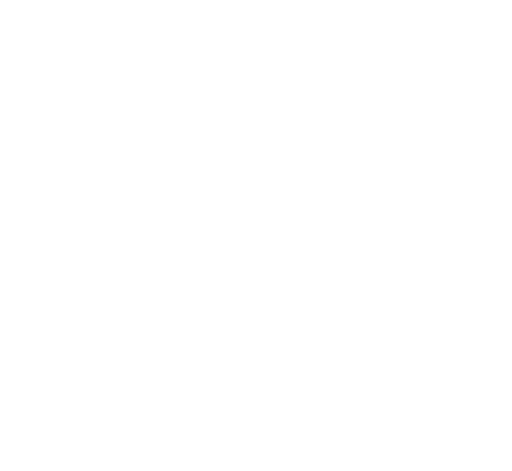
t = 0.00 s
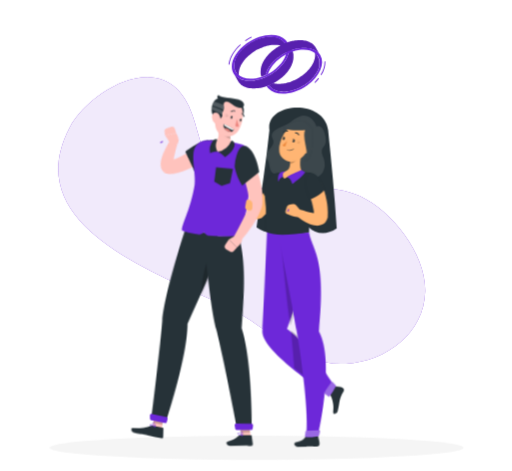
t = 1.26 s
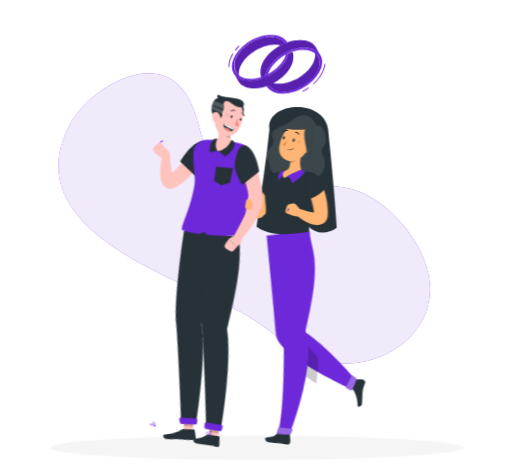
t = 3.26 s
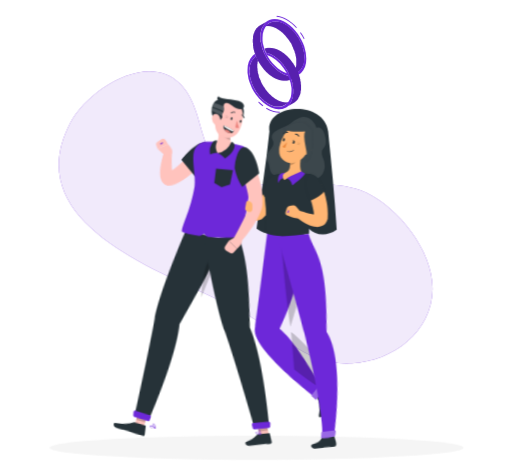
t = 4.26 s
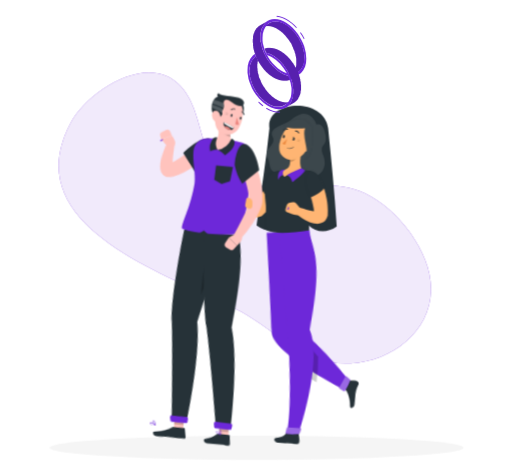
t = 6.26 s
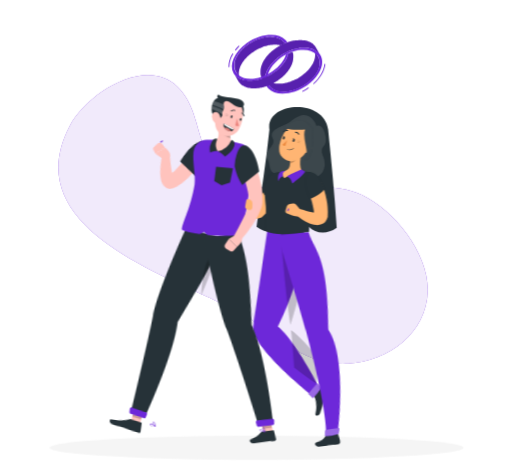
t = 7.26 s

The animated SVG that drew these frames (rendered in a browser with its animation timeline set to each time). Animation: 11 CSS @keyframes rules; one cycle of 9.26 s, repeats indefinitely.

<svg xmlns="http://www.w3.org/2000/svg" viewBox="10 17 479 441" id="ss-marriage"><style>svg#ss-marriage #h-leg1{transform-box:view-box;transform-origin:190px 240px;animation:1.6s ease-in-out 0.9s infinite k-h-leg1}svg#ss-marriage #h-leg2{transform-box:view-box;transform-origin:220px 242px;animation:1.6s ease-in-out 0.9s infinite k-h-leg2}svg#ss-marriage #s-leg1{transform-box:view-box;transform-origin:292px 240px;animation:1.6s ease-in-out 0.9s infinite k-s-leg1}svg#ss-marriage #s-leg2{transform-box:view-box;transform-origin:302px 240px;animation:1.6s ease-in-out 0.9s infinite k-s-leg2}svg#ss-marriage #h-wave{transform-box:view-box;transform-origin:207px 178px;animation:0.8s ease-in-out 0.9s infinite k-h-wave}svg#ss-marriage #background-simple{transform-box:fill-box;transform-origin:center;animation:0.8s 1 both cubic-bezier(.2,.7,.2,1) bxGrow,8s infinite none ease-in-out drift;animation-delay:0s,0.9s}svg#ss-marriage #Shadow{transform-box:fill-box;transform-origin:center;animation:0.6s 1 both linear bxFade;animation-delay:0.2s}svg#ss-marriage #Characters{transform-box:fill-box;transform-origin:center;animation:0.7s 1 both cubic-bezier(.2,.7,.2,1) bxIn,0.8s infinite none ease-in-out k-Characters;animation-delay:0.18s,1.08s}svg#ss-marriage #wedding-rings{transform-box:fill-box;transform-origin:center;animation:0.7s 1 both cubic-bezier(.2,.7,.2,1) bxIn,4s infinite none linear k-wedding-rings;animation-delay:0.36s,1.26s}@keyframes bxFade{from{opacity:0}to{opacity:1}}@keyframes bxGrow{from{opacity:0;transform:scale(.92)}to{opacity:1;transform:none}}@keyframes bxIn{from{opacity:0;transform:translateY(14px)}to{opacity:1;transform:none}}@keyframes drift{0%,100%{transform:none}50%{transform:translate(4px,-3px) scale(1.02)}}@keyframes k-h-leg1{0%,100%{transform:rotate(8deg)}50%{transform:rotate(-8deg)}}@keyframes k-h-leg2{0%,100%{transform:rotate(-8deg)}50%{transform:rotate(8deg)}}@keyframes k-s-leg1{0%,100%{transform:rotate(7deg)}50%{transform:rotate(-7deg)}}@keyframes k-s-leg2{0%,100%{transform:rotate(-7deg)}50%{transform:rotate(7deg)}}@keyframes k-h-wave{0%,100%{transform:rotate(-10deg)}50%{transform:rotate(12deg)}}@keyframes k-Characters{0%,100%{transform:translate(0px,0px)}50%{transform:translate(0px,-3px)}}@keyframes k-wedding-rings{0%,100%{transform:rotate(0deg)}50%{transform:rotate(180deg)}}@media (prefers-reduced-motion: reduce){svg#ss-marriage *{animation:none!important}}</style><g id="background-simple"><path d="M235.64,189.49c35.43,12.33,76.85-5,111.18,11.21C377,215,408.54,255,407.75,289.81c-.88,38.82-36,65.5-74.17,67.77-42,2.51-67.81-29.18-100.41-47.37C176.06,278.33,23.1,235.54,74.81,136.63c16-30.69,70.72-65.25,100.07-36.78C203.11,127.24,185.76,172.12,235.64,189.49Z" style="fill:#6D28D9" /><path d="M235.64,189.49c35.43,12.33,76.85-5,111.18,11.21C377,215,408.54,255,407.75,289.81c-.88,38.82-36,65.5-74.17,67.77-42,2.51-67.81-29.18-100.41-47.37C176.06,278.33,23.1,235.54,74.81,136.63c16-30.69,70.72-65.25,100.07-36.78C203.11,127.24,185.76,172.12,235.64,189.49Z" style="fill:#fff;opacity:0.9" /></g><g id="Shadow"><ellipse id="path" cx="250" cy="436.24" rx="193.89" ry="11.32" style="fill:#f5f5f5" /></g><g id="Characters"><path id="brhair" d="M262 140 C258 114 313 110 317 140 C320 170 323 200 325 232 C315 239 305 237 299 231 L277 231 C271 237 259 238 250 231 C254 200 259 170 262 140 Z" style="fill:#263238" /><path d="M282.3,132.11c-4.82,4.09-21.78,7.68-17.45,15.73s-8.78,10.81-4.55,20.1-2.5,14.27,24.29,18.5,32.37-9.77,27.82-21.16,4.22-6.7,2.11-19.16-8.45-9.68-8.45-9.68S300.06,117,282.3,132.11Z" style="fill:#263238" /><path d="M282.3,132.11c-4.82,4.09-21.78,7.68-17.45,15.73s-8.78,10.81-4.55,20.1-2.5,14.27,24.29,18.5,32.37-9.77,27.82-21.16,4.22-6.7,2.11-19.16-8.45-9.68-8.45-9.68S300.06,117,282.3,132.11Z" style="fill:#fff;opacity:0.1" /><g id="s-leg1"><path d="M329.35,402.33c1.55-7,1.15-8.65,2.42-12.5a24.64,24.64,0,0,1,2.82-6.19c1.1-2-1-3.67-3.09-3.94-1.62-.2-3.35-.27-5.34-.59l-4.33,8.06c2.28,2.89,4.11,10,3.3,15.38C324.56,406.43,328.72,405.14,329.35,402.33Z" style="fill:#263238" /><path d="M259.71,235.56s-1.14,59.27-2.35,92.11c-3.18,19.43,63.64,59.9,63.64,59.9,1.43.67,5.21-6.73,5.16-8.46,0,0-28.74-42.33-45.86-52.55,18.95-52.45,13.8-91,13.8-91Z" style="fill:#6D28D9" /><path d="M316.81,386.1c.87.62,2.42,1.75,3.54,2.62a.84.84,0,0,0,1.18-.14,58.13,58.13,0,0,0,5.59-9.4.84.84,0,0,0-.16-1l-2.8-2.78a.85.85,0,0,0-1.31.13l-6.25,9.38A.85.85,0,0,0,316.81,386.1Z" style="fill:#6D28D9" /><path d="M316.81,386.1c.87.62,2.42,1.75,3.54,2.62a.84.84,0,0,0,1.18-.14,58.13,58.13,0,0,0,5.59-9.4.84.84,0,0,0-.16-1l-2.8-2.78a.85.85,0,0,0-1.31.13l-6.25,9.38A.85.85,0,0,0,316.81,386.1Z" style="fill:#fff;opacity:0.30000000000000004" /></g><path d="M294.09,235.56H272.41s4.33,57.94,9.16,87.36C299,272.34,294.09,235.56,294.09,235.56Z" style="opacity:0.2" /><path d="M307.5,354c-8.23-10.27-17.75-21-25.4-26.24,1.09,10.16,2.21,22.42,3.07,35,7.19,5.69,14.65,11,20.89,15.21A173,173,0,0,0,307.5,354Z" style="opacity:0.2" /><g id="s-leg2"><path d="M284.59,436.23c7.31,0,6.79-.11,10.91-.25,3.53-.13,4.33.31,7.16.25,2.37-.05,2.49-2.31,2-4.91-.24-1.31-.66-2.9-1-5h-11.1a12.44,12.44,0,0,1-9.14,5.59C279.46,432.42,281.68,436.23,284.59,436.23Z" style="fill:#263238" /><path d="M270,235.56s11.49,63.2,15.69,91.85c4.42,30.08,9.86,78.91,6.87,98.9,1.62,1,7.63,1.05,11.1,0,0,0,17.54-68.61,2.89-97.57,8.34-70.41-4-74.07-7.41-93.18Z" style="fill:#6D28D9" /><path d="M292.12,422.15a31.41,31.41,0,0,1-.76,4.1.77.77,0,0,0,.62,1c4,.65,10-.29,11.87-.63a1,1,0,0,0,.75-.7l1-3.84a.78.78,0,0,0-.78-1l-11.75.22A.94.94,0,0,0,292.12,422.15Z" style="fill:#6D28D9" /><path d="M292.12,422.15a31.41,31.41,0,0,1-.76,4.1.77.77,0,0,0,.62,1c4,.65,10-.29,11.87-.63a1,1,0,0,0,.75-.7l1-3.84a.78.78,0,0,0-.78-1l-11.75.22A.94.94,0,0,0,292.12,422.15Z" style="fill:#fff;opacity:0.30000000000000004" /></g><path d="M269.71,185a7,7,0,0,0-9.14,3.7l-.14.32-.61,1.46-.69,1.57c-.47,1.05-.95,2.11-1.45,3.16-1,2.1-2.08,4.15-3.19,6.16l-.85,1.5-.9,1.46c-.58,1-1.2,1.92-1.83,2.84s-1.26,1.78-1.92,2.63a8,8,0,0,0-.47-.71l-.64-.88a3.46,3.46,0,0,0-2-1.34,3.53,3.53,0,0,0-4.25,2.6,16,16,0,0,0-.48,3.72,12.63,12.63,0,0,0,.65,4.16,9.25,9.25,0,0,0,1.31,2.52,8.29,8.29,0,0,0,3,2.56,9,9,0,0,0,4.39.92,11.08,11.08,0,0,0,3.44-.76,3.81,3.81,0,0,0,1.28-.78l.48-.44a56.44,56.44,0,0,0,5.84-6.17,65.69,65.69,0,0,0,4.81-6.73,78.76,78.76,0,0,0,4-7.1c.59-1.22,1.18-2.44,1.71-3.7.26-.62.53-1.25.78-1.89s.47-1.25.75-2.06A7,7,0,0,0,269.71,185Z" style="fill:#ffb573" /><path d="M269,180.2c-7.28,1.37-8.82,4.35-14.18,15.4,1.61,7.28,10.32,13.67,10.32,13.67S281,189.6,269,180.2Z" style="fill:#263238" /><path d="M257.48,194c-.12,3.88.26,8.57,1.13,17.81.58,7.82-1.36,22.69,1.1,23.78,7.12,3.61,23.21,2.4,39.45,0,.8-11.2.51-18.92,7.59-43.92a9.2,9.2,0,0,0-7.87-12c-1.56-.16-3.22-.29-4.92-.38a126,126,0,0,0-17.92,0c-1.94.18-4,.42-5.89.69A14.85,14.85,0,0,0,257.48,194Z" style="fill:#263238" /><path d="M292.7,159.13c-1.56,5.76-3.47,16.33.27,20.17,0,0-5.46-.82-17.05,6.35-3.36-4.81-.86-6.35-.86-6.35,6.54-1.53,6.73-6.3,5.94-10.78Z" style="fill:#ffb573" /><path d="M278.36,184.21c3.82.54,5,6.31,5,6.31s9.17-6.49,12.08-11.06a39.43,39.43,0,0,1-3.35-2.13S280.59,182,278.36,184.21Z" style="fill:#6D28D9" /><path d="M274.73,183.59s-3,.66-4.55,4.88c-.88-8.41,3.11-9.18,3.11-9.18a4.86,4.86,0,0,1,3.45-.5A4.07,4.07,0,0,0,274.73,183.59Z" style="fill:#6D28D9" /><path d="M287.93,163,281,168.52a17.21,17.21,0,0,1,.31,3.18c2.49-.36,6.06-3.06,6.51-5.63A8.38,8.38,0,0,0,287.93,163Z" style="opacity:0.2" /><path d="M300.41,151.47c-3.4,8.84-4.65,12.64-10.68,16.08-9.07,5.16-19.22-.32-18.54-9.84.61-8.57,6.06-21.58,16.05-22.88A12.14,12.14,0,0,1,300.41,151.47Z" style="fill:#ffb573" /><path d="M287.63,150.68a4.73,4.73,0,0,1,3.61.39A9.42,9.42,0,0,1,287.63,150.68Z" style="opacity:0.2" /><path d="M287.59,151.55a3.93,3.93,0,0,1,3.09,1.16A7.65,7.65,0,0,1,287.59,151.55Z" style="opacity:0.2" /><path d="M285.63,150.34c-.26.75-.86,1.26-1.35,1.13s-.68-.84-.42-1.6.85-1.26,1.34-1.13S285.88,149.58,285.63,150.34Z" style="fill:#263238" /><path d="M276.38,148.07c-.26.75-.86,1.26-1.35,1.13s-.68-.84-.42-1.59.85-1.27,1.34-1.14S276.63,147.31,276.38,148.07Z" style="fill:#263238" /><path d="M276.15,146.57l-1.62-1S275,147.23,276.15,146.57Z" style="fill:#263238" /><path d="M278.53,150a23.16,23.16,0,0,1-4.29,4.12,3.16,3.16,0,0,0,2.5,1.2Z" style="fill:#ed893e" /><path d="M280.11,159.2a7,7,0,0,1-1.29-.22.21.21,0,0,1-.15-.28.25.25,0,0,1,.3-.16,6.62,6.62,0,0,0,5.62-1.07.22.22,0,0,1,.32,0,.23.23,0,0,1,0,.32A6.88,6.88,0,0,1,280.11,159.2Z" style="fill:#263238" /><path d="M300.45,159a6.53,6.53,0,0,1-4.5,2.73c-2.23.2-2.73-2.41-1.59-4.73,1-2.09,3.41-4.71,5.4-3.81S301.89,157.06,300.45,159Z" style="fill:#ffb573" /><path d="M302.46,139.15h0s-4.94-6.65-9.49-7.87-15.45,4-17.48,6.08c-1.65,1.7,9.38,3.34,20,2.65-3.48,7.5,4.94,22.71,0,29C304,168.39,302.46,139.15,302.46,139.15Z" style="fill:#263238" /><path d="M302.46,139.15h0s-4.94-6.65-9.49-7.87-15.45,4-17.48,6.08c-1.65,1.7,9.38,3.34,20,2.65-3.48,7.5,4.94,22.71,0,29C304,168.39,302.46,139.15,302.46,139.15Z" style="fill:#fff;opacity:0.1" /><path d="M289.41,144.85a.42.42,0,0,1-.29-.19,3.44,3.44,0,0,0-2.76-1.69.42.42,0,0,1-.44-.45.51.51,0,0,1,.49-.46,4.24,4.24,0,0,1,3.51,2.08.48.48,0,0,1-.17.64A.47.47,0,0,1,289.41,144.85Z" style="fill:#263238" /><path d="M275.35,142.52a.43.43,0,0,1-.3-.13.46.46,0,0,1,.05-.65,4.89,4.89,0,0,1,4.12-1.3.41.41,0,0,1,.3.54.5.5,0,0,1-.57.35,3.87,3.87,0,0,0-3.25,1.07A.47.47,0,0,1,275.35,142.52Z" style="fill:#263238" /><path d="M285.4,148.84l-1.62-1S284.23,149.5,285.4,148.84Z" style="fill:#263238" /><path d="M281.16,209.57l2.93-.28a3.4,3.4,0,0,1,2.91,1.16l3.4,3.9a6.39,6.39,0,0,1,1.38,5.69l-.3,1.25c-4.82.8-10.63-1.89-10.63-1.89l-1.74-.58a2.85,2.85,0,0,1-1.89-3.59l1.11-3.46A3.28,3.28,0,0,1,281.16,209.57Z" style="fill:#ffb573" /><path d="M278.58,214.64h2a.29.29,0,0,1,.29.29v.42a.29.29,0,0,1-.29.29h-2a.29.29,0,0,1-.29-.29v-.42a.28.28,0,0,1,.28-.28Z" transform="translate(-5.36 423.11) rotate(-73.7)" style="fill:#6D28D9" /><path d="M316.48,212.73c-.1-1.33-.28-2.63-.44-3.94s-.42-2.6-.69-3.88a74.29,74.29,0,0,0-1.94-7.57c-.41-1.24-.81-2.48-1.28-3.71-.23-.61-.47-1.23-.73-1.84s-.5-1.19-.86-1.95a7,7,0,0,0-12.84,5.4l.13.36.53,1.38.57,1.53c.36,1,.73,2.07,1.07,3.12.7,2.1,1.3,4.23,1.87,6.36s1,4.27,1.4,6.4c.2,1.1.35,2.19.48,3.28-.62-.07-1.27-.17-1.95-.29-1.66-.3-3.41-.75-5.19-1.23s-3.6-1.06-5.34-1.55l-.2-.06a3.51,3.51,0,0,0-3.22,6.06,46.5,46.5,0,0,0,5,3.69,43.75,43.75,0,0,0,5.63,3.07,29.15,29.15,0,0,0,3.24,1.22,17.58,17.58,0,0,0,3.93.8,11.17,11.17,0,0,0,5.77-.94,9.07,9.07,0,0,0,3.34-2.71,10,10,0,0,0,1.71-3.64,5,5,0,0,0,.13-1v-.37A59.63,59.63,0,0,0,316.48,212.73Z" style="fill:#ffb573" /><path d="M299.25,179.72c6.42,1,9,2.95,14.24,15.86C311.11,200.39,300,205,300,205S291.21,189.12,299.25,179.72Z" style="fill:#263238" /><g id="h-leg1"><polygon points="164.73 426.34 156.06 424.8 158.84 404.55 167.51 406.08 164.73 426.34" style="fill:#ffc3bd" /><path d="M157,417.57l9.47,1.68a.72.72,0,0,1,.6.72l0,7.95a1.35,1.35,0,0,1-1.6,1.31c-3.4-.66-8.29-1.74-12.59-2.5-5-.89-6.87-.79-12.73-1.94-3.55-.7-3.65-4.45-2.09-4.48,7.13-.14,10.05.11,16.73-2.44A4.13,4.13,0,0,1,157,417.57Z" style="fill:#263238" /><polygon points="158.85 404.55 157.41 414.99 166.08 416.53 167.52 406.09 158.85 404.55" style="opacity:0.2" /><path d="M187.33,321.59c17.55-42.79,28.06-62.26,26.53-84.89l-30.92-3.1s-17.83,59-19.32,85.44c-1.55,27.53-7.86,90.65-7.86,90.65l14,2.45S187.85,352.69,187.33,321.59Z" style="fill:#263238" /><path d="M154.18,408.09l.1,3.13a1.47,1.47,0,0,0,1.22,1.41l12.85,2.31a1.47,1.47,0,0,0,1.69-1.06l.75-2.74a1.47,1.47,0,0,0-1.14-1.84l-13.71-2.71A1.48,1.48,0,0,0,154.18,408.09Z" style="fill:#6D28D9" /></g><path d="M155.31,418.09a.18.18,0,0,0,.15-.14.2.2,0,0,0-.08-.23c-.37-.28-3.63-2.68-4.76-2.27a.63.63,0,0,0-.41.49h0a1.2,1.2,0,0,0,.26,1.07c.84,1,3.37,1.12,4.81,1.09Zm-4.46-2.27c.69-.11,2.49,1,3.78,1.86-2,0-3.38-.36-3.85-.93a.77.77,0,0,1-.16-.71.26.26,0,0,1,.15-.2Z" style="fill:#6D28D9" /><path d="M155.31,418.09h.05a.2.2,0,0,0,.11-.18c0-.1.07-2.5-.92-3.6a1.58,1.58,0,0,0-1.09-.56h0c-.58,0-.78.21-.84.44-.29,1,1.55,3.22,2.54,3.88A.2.2,0,0,0,155.31,418.09Zm-2.08-3.93a.73.73,0,0,1,.21,0h0a1.16,1.16,0,0,1,.81.41,5.11,5.11,0,0,1,.8,2.9c-1-.84-2.21-2.57-2-3.15C153,414.28,153.05,414.19,153.23,414.16Zm-.59,4.34h0Z" style="fill:#6D28D9" /><path d="M206.33,259.85c-5.29,5.09-7.62,23.18-8.11,35.69,5.65-13.46,10-24.13,12.67-33.74C209.84,261.27,207.58,260,206.33,259.85Z" style="opacity:0.2" /><g id="h-leg2"><polygon points="241.13 433.58 232.31 433.44 229.41 413 238.22 413.13 241.13 433.58" style="fill:#ffc3bd" /><path d="M230.77,426.07l9.6.15a.67.67,0,0,1,.68.61l.84,7.86a1.44,1.44,0,0,1-1.45,1.55c-3.45-.12-4.54-.4-8.9-.47-5.09-.08-4.79.13-10.76,0-3.61-.06-4.19-3.71-2.65-4a21.16,21.16,0,0,0,10.44-5A3,3,0,0,1,230.77,426.07Z" style="fill:#263238" /><polygon points="229.41 413 230.91 423.54 239.73 423.68 238.23 413.14 229.41 413" style="opacity:0.2" /><path d="M232.51,426.73a.22.22,0,0,0,.19-.1.21.21,0,0,0,0-.24c-.3-.34-3-3.29-4.18-3.11a.67.67,0,0,0-.52.39h0a1.17,1.17,0,0,0,0,1.09c.6,1.15,3.08,1.73,4.51,2Zm-3.87-3c.7,0,2.23,1.39,3.29,2.51-1.93-.39-3.25-1-3.59-1.63a.8.8,0,0,1,0-.72.25.25,0,0,1,.2-.16Z" style="fill:#6D28D9" /><path d="M232.51,426.73h.06a.21.21,0,0,0,.14-.15c0-.1.66-2.4-.05-3.66a1.57,1.57,0,0,0-1-.75h0c-.55-.15-.81.06-.93.27-.51.87.77,3.4,1.6,4.23A.17.17,0,0,0,232.51,426.73Zm-1.13-4.19a.59.59,0,0,1,.21,0h0a1.07,1.07,0,0,1,.7.55,4.84,4.84,0,0,1,.11,2.95c-.78-1-1.58-2.91-1.27-3.43A.24.24,0,0,1,231.38,422.54Zm.27-.17h0Z" style="fill:#6D28D9" /><path d="M234,325.69c4.83-45,4.37-65.84-.7-87.31l-32.39.87s3.34,61.19,9.42,87.57c6.32,27.44,16.86,91.29,16.86,91.29l14.21.21S243.29,356.34,234,325.69Z" style="fill:#263238" /><path d="M225.35,416.72l.47,3.09a1.48,1.48,0,0,0,1.44,1.25l13.4.24a1.48,1.48,0,0,0,1.48-1.25l.44-2.83a1.47,1.47,0,0,0-1.41-1.7l-14.31-.5A1.48,1.48,0,0,0,225.35,416.72Z" style="fill:#6D28D9" /></g><g id="h-wave"><path d="M204.16,165.63c-2.33,2.35-4.61,4.43-7,6.53s-4.86,4.11-7.43,6a93.53,93.53,0,0,1-8.08,5.56,43.44,43.44,0,0,1-9.74,4.66l.79-.33a10.34,10.34,0,0,1-4.72,1,8.1,8.1,0,0,1-6.21-3.2,9.86,9.86,0,0,1-1.77-3.87,15.55,15.55,0,0,1-.39-2.77,27.13,27.13,0,0,1,.16-4.5c.16-1.39.37-2.71.62-4a76.86,76.86,0,0,1,1.91-7.5,75.45,75.45,0,0,1,2.59-7.19,3.51,3.51,0,0,1,6.73,1.6v.09l-.48,7.14c-.14,2.37-.26,4.72-.27,7,0,1.13,0,2.24.07,3.3a20.37,20.37,0,0,0,.34,2.82,3.25,3.25,0,0,0,.26.83c.06.11.18,0-.23-.58a3.77,3.77,0,0,0-1.23-1.07,4.33,4.33,0,0,0-1.83-.52,10.56,10.56,0,0,0-1.21.09h0l.79-.32a23.65,23.65,0,0,0,3.13-1.66c1.1-.68,2.25-1.42,3.39-2.22,2.27-1.63,4.54-3.42,6.8-5.27s4.49-3.79,6.7-5.77,4.45-4,6.54-5.93l.08-.07a7,7,0,0,1,9.71,10.08Z" style="fill:#ffc3bd" /><path d="M165.52,161.11l-7.05-7,10-3.88s5.9,5.92,2.4,9.68Z" style="fill:#ffc3bd" /><path d="M158.65,147.41l3.85-2.2a2.78,2.78,0,0,1,3.86,1.13l2.07,3.94-10,3.88-1.1-3.49A2.8,2.8,0,0,1,158.65,147.41Z" style="fill:#ffc3bd" /><path d="M201.47,150c-10.08,1.31-21.3,15.36-21.3,15.36l12,16.18s5.22-2.23,11.22-9.74C205.25,169.53,211.7,148.67,201.47,150Z" style="fill:#263238" /></g><rect x="159.58" y="150.75" width="2.78" height="0.99" rx="0.29" transform="translate(-53.47 98.32) rotate(-29.35)" style="fill:#6D28D9" /><path d="M203.18,149.7c9.56-.18,23.56,1.1,33.53,3.84A12.62,12.62,0,0,1,246,165.19c.51,12.77-3.19,34.46-9.28,73.19-4.69,1.37-21.23,1.51-32.09.46-1.18-.11-4-3-4-3s-2.66,2.2-4.16,2c-7.18-1-15.23-2.81-16.52-4.26,1.1-8.53,7.95-18.64,12-42,1.08-9.54-2-20.07-1.08-30.33A12.59,12.59,0,0,1,203.18,149.7Z" style="fill:#6D28D9" /><polygon points="217.22 192.32 225.16 189.63 227.84 176.4 212.1 174.84 210.41 188.17 217.22 192.32" style="fill:#263238" /><path d="M225.79,135.53c-.76,6.57-1.34,14.27,2.24,19a13.87,13.87,0,0,1-14.25,5.6c-6.89-1.37-4.47-6.54-2.62-9.13,3.71-2.51,3.24-6.46,3.16-9.21Z" style="fill:#ffc3bd" /><path d="M225.4,139.33l-6.24-.18-3.85,2.1h0c2.22,3.19,6,5.55,10.26,7.06A37.87,37.87,0,0,1,225.4,139.33Z" style="opacity:0.2" /><path d="M233.61,116.82c3.36-.46,5.12,1.47,4.3,7.22-.66,4.65-5.83,8.7-7.59,5.91S229.76,117.34,233.61,116.82Z" style="fill:#263238" /><path d="M213.31,121.46c-1.87,8.53-3.4,13.44-.37,18.91,4.56,8.24,16.05,7.25,20.44-.57,4-7.05,6.34-19.82-.95-25.42A12,12,0,0,0,213.31,121.46Z" style="fill:#ffc3bd" /><path d="M228.85,139.48s-2.4-1.8-9.9-5.14c-.12,2.64.7,5.21,4.55,6.89A3.83,3.83,0,0,0,228.85,139.48Z" style="fill:#263238" /><path d="M222.51,138.66a7.72,7.72,0,0,1,3.7,3,4.47,4.47,0,0,1-2.7-.4,7.52,7.52,0,0,1-3.69-2.95A4.42,4.42,0,0,1,222.51,138.66Z" style="fill:#ed847e" /><path d="M228.54,139.27a1.72,1.72,0,0,1-1.68.59,43.6,43.6,0,0,1-6.38-3.52,2.29,2.29,0,0,1-1.2-1.86A67.08,67.08,0,0,1,228.54,139.27Z" style="fill:#fff" /><path d="M211.22,130.59c4.17-.1,7.3-2.72,6.69-5.1s1.59-2.75,1.59-6.7c0-1.69-1.26-4.62,1.8-5.46s7.28,4.91,12.77,5.84c5,.83,6.5-5.29-.77-7.67-5.37-1.75-16.23-1.42-19.06-4.28a2.31,2.31,0,0,0-.33,3.39C208.52,111.56,205.06,122,211.22,130.59Z" style="fill:#263238" /><g style="opacity:0.2"><path d="M219.26,116.52a40.39,40.39,0,0,0-9.22-3.19,11,11,0,0,0-1.57,3.4c3.27,1,8.61,2.89,10.71,4.36a7.62,7.62,0,0,0,.32-2.3C219.5,118.15,219.32,117.34,219.26,116.52Z" style="fill:#fff" /><path d="M208.2,117.86a14.67,14.67,0,0,0-.26,3c3.46,1.44,8.73,3.76,10,5.09a2.42,2.42,0,0,0-.07-.47c-.34-1.34.2-2,.74-3.09C216.5,120.77,211.05,118.76,208.2,117.86Z" style="fill:#fff" /></g><path d="M223.93,126.45a4.76,4.76,0,0,0-3.32-1.48A9.49,9.49,0,0,0,223.93,126.45Z" style="opacity:0.2" /><path d="M223.53,127.22a4,4,0,0,0-3.26-.55A7.74,7.74,0,0,0,223.53,127.22Z" style="opacity:0.2" /><path d="M208.14,128a8.21,8.21,0,0,0,2.85,5.64c2.23,1.88,4.57.19,5-2.53.37-2.45-.35-6.38-3.08-7.21S208,125.27,208.14,128Z" style="fill:#ffc3bd" /><path d="M225.8,127.76c-.2.68,0,1.33.46,1.46s1-.33,1.16-1,0-1.33-.46-1.46S226,127.07,225.8,127.76Z" style="fill:#263238" /><path d="M234.27,130.37c-.19.68,0,1.34.46,1.46s1-.33,1.17-1,0-1.33-.46-1.46S234.47,129.69,234.27,130.37Z" style="fill:#263238" /><path d="M231.55,129.74a25.08,25.08,0,0,0,2,6.64c-1.48.88-3.46-.08-3.46-.08Z" style="fill:#ed847e" /><path d="M226.15,123a.36.36,0,0,1-.16-.14.42.42,0,0,1,.11-.58,4.17,4.17,0,0,1,3.78-.55.4.4,0,0,1,.23.54.44.44,0,0,1-.55.23h0a3.3,3.3,0,0,0-3,.47A.42.42,0,0,1,226.15,123Z" style="fill:#263238" /><path d="M238.19,127.69a.4.4,0,0,1-.25-.3,3.27,3.27,0,0,0-1.82-2.39.42.42,0,0,1-.24-.54.44.44,0,0,1,.55-.24,4.17,4.17,0,0,1,2.33,3,.41.41,0,0,1-.33.49A.39.39,0,0,1,238.19,127.69Z" style="fill:#263238" /><path d="M245.43,164.9c.85,1.77,1.53,3.33,2.2,5s1.31,3.32,1.93,5q1.83,5,3.22,10.28A89.05,89.05,0,0,1,255,196a53.74,53.74,0,0,1,.48,11.57l-.06.76,0,.38-.06.46a17.14,17.14,0,0,1-.3,1.77c-.12.57-.25,1.12-.4,1.62a15.72,15.72,0,0,1-.47,1.51,48.65,48.65,0,0,1-2.26,5.4,87.76,87.76,0,0,1-5.47,9.41,135.9,135.9,0,0,1-13,16.59,3.49,3.49,0,0,1-5.62-4l.05-.08c3.23-5.86,6.51-11.81,9.37-17.74,1.45-3,2.74-5.94,3.84-8.83a37,37,0,0,0,1.3-4.21c.08-.34.15-.65.2-1a8.12,8.12,0,0,0,.14-.89,5.5,5.5,0,0,0,.06-.76V207a47.24,47.24,0,0,0-1-8.83c-.61-3-1.41-6.12-2.34-9.19s-2-6.15-3.11-9.21c-.56-1.53-1.15-3-1.75-4.56s-1.25-3.07-1.82-4.41l-.06-.12a7,7,0,0,1,12.75-5.77Z" style="fill:#ffc3bd" /><path d="M241,155.44c8.83,5,11.41,23.88,11.41,23.88l-15.9,12.55a47,47,0,0,1-6.93-17C229.08,172,232,150.35,241,155.44Z" style="fill:#263238" /><path d="M231.48,238l-7.62,4.63,7.89,7.22s6.39-5,4.27-8.86Z" style="fill:#ffc3bd" /><path d="M221.6,251.58l3.19,2.06a3.1,3.1,0,0,0,4-.52l3-3.31-7.89-7.22-3.15,4.66A3.09,3.09,0,0,0,221.6,251.58Z" style="fill:#ffc3bd" /><path d="M246,212.76l.09-3.71a3.55,3.55,0,0,0-2-3.36l-1.58-.61a1.71,1.71,0,0,0-2.3,1.55l-.84,5.06a2.77,2.77,0,0,0,1.83,3.15l2.21.47C244.77,215.6,245.94,214.45,246,212.76Z" style="fill:#ffb573" /><path d="M226.19,150.41a16.4,16.4,0,0,1-12.64,9.91c3.19.65,6.82,5,6.82,5s9.07-5.06,9.12-12.36a4.73,4.73,0,0,0-2-2.87A.81.81,0,0,0,226.19,150.41Z" style="fill:#263238" /><path d="M213,149.34c-.68,2.11-2.47,5.55.57,11-3.19-.58-7.06,1.42-7.06,1.42a15.2,15.2,0,0,1,2.95-12.41,6.92,6.92,0,0,1,2.79-.92A.72.72,0,0,1,213,149.34Z" style="fill:#263238" /></g><g id="wedding-rings"><path d="M284.05,74.1c0-.15.06-.31.1-.46.07-.31.14-.62.19-.92,0-.11,0-.22,0-.33a3.93,3.93,0,0,0,.06-.48c0-.17.05-.35.07-.52s0-.53,0-.8c0-.09,0-.18,0-.27V70.2a10.29,10.29,0,0,0,0-1.11l0-.29c0-.1,0-.21,0-.31a3.44,3.44,0,0,0,0-.45c-.05-.33-.11-.66-.19-1v0a.24.24,0,0,0,0-.08c-.07-.28-.14-.56-.23-.83s-.13-.37-.2-.55l-.09-.23s0-.1-.05-.15c-.13-.3-.27-.6-.42-.89l-.21-.39-4.12-7.21a11,11,0,0,1,.68,1.43,2,2,0,0,1,.08.22,13,13,0,0,1,.44,1.38.29.29,0,0,0,0,.09,11.87,11.87,0,0,1,.25,1.47c0,.11,0,.21,0,.32,0,.5.06,1,.06,1.51a2.46,2.46,0,0,1,0,.28c0,.32,0,.64-.07,1l-3.66-6.41a11.29,11.29,0,0,0-1.44-2A13.51,13.51,0,0,0,274,54.81c-.15-.12-.31-.22-.47-.33s-.61-.45-.94-.65l-.61-.32A10.56,10.56,0,0,0,271,53l-.7-.28c-.33-.13-.66-.25-1-.36l-.77-.22c-.35-.09-.7-.17-1.06-.24s-.54-.11-.82-.15-.74-.11-1.12-.15l-.86-.08c-.39,0-.78,0-1.18,0h-1.24l-.73.05-1.22.09-.38,0-1,.14-.7.09-.23,0-1.68.33-.15,0-.32.08c-.36.08-.72.16-1.08.26l-.8.23-.39.12-.26.07-1.37.46-.42.16-.37.14-.54.2c-.44.17-.87.35-1.31.54l-.23.1-.28.13-.77.35-1.27.64-.09,0-.17.09-1,.55-1.07.63-.15.09-.08.05c-.45.28-.9.56-1.35.86l-.81.55c-.2.14-.4.28-.59.43-.4.29-.78.58-1.16.88l-.26.2-.06,0c-.57.46-1.11.92-1.64,1.39l-.05,0-.12.11c-.48.44-.95.89-1.4,1.34l-.28.28-.2.2-.47.52c-.33.36-.65.71-1,1.07l-.6.73-.8,1.05c-.19.25-.36.51-.53.76s-.47.7-.68,1-.32.52-.47.78-.38.7-.56,1c-.08.15-.18.3-.25.46s-.14.31-.22.47l-.16.36c-.2.48-.4,1-.56,1.42a.19.19,0,0,0,0,.07c-.08.23-.14.45-.21.68s-.19.59-.27.88c0,0,0,.08,0,.12s-.06.28-.09.42-.13.56-.18.84c0,.1,0,.2,0,.3s0,.3,0,.45-.05.31-.06.46,0,.49,0,.74c0,.08,0,.16,0,.25v.1q0,.51,0,1l0,.26,0,.29c0,.14,0,.27.05.41,0,.3.1.61.17.91v0a.24.24,0,0,1,0,.08c.07.25.13.51.21.76s.13.33.19.5.05.14.07.2a1.21,1.21,0,0,1,.05.14c.12.28.25.55.39.82a3.9,3.9,0,0,0,.19.35l3.7,6.47-.08,0a14.2,14.2,0,0,1-1.39-.74l-.21-.14a11.88,11.88,0,0,1-1.28-.92l-.14-.11a12.16,12.16,0,0,1-2.77-3.28l4.12,7.21A11.28,11.28,0,0,0,234,94.93a11.6,11.6,0,0,0,1.2,1.12l.13.12a14.85,14.85,0,0,0,1.28.92l.21.13a15.54,15.54,0,0,0,1.4.75l.25.12c.49.22,1,.42,1.51.6l.25.08a17,17,0,0,0,1.67.47l.16,0c.59.13,1.19.24,1.81.33H244c.62.08,1.26.14,1.9.18h.24c.63,0,1.26,0,1.91,0a1,1,0,0,0,.17,0h.13c.74,0,1.5-.08,2.27-.16h.28c.6-.07,1.2-.15,1.81-.25l.15,0,.25-.05q.67-.12,1.35-.27l.24,0,.11,0c.5-.11,1-.24,1.52-.37l.06,0,.29-.08,1.12-.33.18-.05.35-.11.87-.3.28-.09.29-.11.82-.3.35-.13.23-.1.8-.33.4-.17.17-.08c.27-.11.53-.24.8-.36l.43-.2.12-.06.85-.42c.14-.08.29-.14.43-.21l.07,0,1.08-.59.24-.13h0l1.35-.8.06,0,.29-.19c.34-.21.69-.43,1-.66l.16-.1.88-.6.66-.47c.43-.31.85-.64,1.27-1l.28-.21.06,0c.62-.5,1.22-1,1.8-1.51l.05,0a1.59,1.59,0,0,0,.13-.13c.54-.48,1-1,1.54-1.46l.3-.3.22-.22c.18-.19.34-.39.51-.58.36-.39.72-.77,1.05-1.17s.43-.53.65-.8.6-.76.88-1.14l.58-.84c.26-.38.51-.75.75-1.13s.34-.57.5-.86.43-.76.62-1.14c.09-.17.19-.34.27-.5s.16-.35.24-.52.12-.27.17-.4c.23-.51.44-1,.62-1.55l0-.08c.08-.24.14-.48.22-.72s.21-.66.29-1ZM279.61,68c-.08.24-.14.49-.23.73-.18.54-.4,1.08-.64,1.63-.05.13-.12.26-.18.39-.15.34-.33.68-.5,1s-.4.77-.62,1.15-.33.57-.51.85-.48.76-.74,1.14l-.58.84c-.28.38-.58.76-.88,1.14l-.65.8c-.33.39-.69.78-1.05,1.17s-.48.53-.73.79L272,80c-.5.49-1,1-1.54,1.46l-.13.12q-.91.82-1.92,1.62l-.28.21c-.62.49-1.25,1-1.92,1.43l-1,.71-1,.66-.35.22c-.45.27-.9.54-1.35.79l-.26.14-1.08.59-.5.25-.85.43-.56.26-.79.36-.57.24c-.27.12-.53.23-.8.33l-.58.23-.82.31-.57.2-.87.29-.54.17-1.11.32-.35.1c-.51.14-1,.26-1.52.38l-.35.07c-.45.1-.9.18-1.35.26l-.4.07c-.61.1-1.21.19-1.81.25l-.29,0c-.76.08-1.52.13-2.26.15h-.31c-.64,0-1.28,0-1.9,0l-.24,0c-.64,0-1.28-.09-1.9-.17l-.07,0c-.62-.08-1.23-.19-1.82-.32l-.16,0c-.57-.13-1.12-.29-1.67-.47l-.24-.08a14.38,14.38,0,0,1-1.51-.6l-.1,0c-.09-.2-.2-.4-.28-.6l-.08-.21a10.81,10.81,0,0,1-.39-1.26l0-.08c-.1-.44-.17-.89-.23-1.34l0-.29a12.82,12.82,0,0,1-.05-1.39c0-.08,0-.17,0-.25,0-.39,0-.8.09-1.2l.06-.44c0-.38.13-.76.21-1.14l.09-.43c.08-.33.19-.67.29-1s.13-.45.21-.67c.17-.5.37-1,.58-1.49l.17-.36c.14-.31.3-.63.46-.94s.36-.7.56-1,.31-.52.47-.78.44-.7.68-1,.35-.51.53-.77.53-.69.8-1,.39-.49.6-.73.62-.71,1-1.07.44-.49.68-.73l.27-.27c.45-.46.92-.9,1.4-1.34l.12-.11c.56-.51,1.15-1,1.75-1.48l.26-.2c.57-.44,1.15-.88,1.76-1.3s1.47-1,2.23-1.46l.15-.09c.69-.42,1.39-.81,2.09-1.19l.17-.09c.7-.37,1.41-.71,2.13-1l.28-.13c.69-.31,1.39-.59,2.08-.85l.37-.14c.68-.25,1.37-.48,2.06-.69l.39-.11c.62-.19,1.25-.35,1.87-.5l.33-.08c.69-.15,1.37-.28,2-.39l.7-.1c.46-.06.91-.12,1.36-.16s.82-.06,1.23-.08l1.08,0h.88l1.18,0,.87.08q.56.06,1.11.15c.28,0,.55.09.82.15s.71.16,1.06.25l.77.22c.34.1.67.23,1,.35l.7.28c.33.15.64.31.95.48s.42.21.61.33.64.42.95.65c.15.11.31.21.46.33a10.27,10.27,0,0,1,2.21,2.39c0,.09,0,.18,0,.27l-.06.49c-.06.41-.14.82-.23,1.24,0,.16-.06.31-.1.47C279.84,67.25,279.72,67.62,279.61,68Z" style="fill:#6D28D9" /><path d="M284.05,74.1c0-.15.06-.31.1-.46.07-.31.14-.62.19-.92,0-.11,0-.22,0-.33a3.93,3.93,0,0,0,.06-.48c0-.17.05-.35.07-.52s0-.53,0-.8c0-.09,0-.18,0-.27V70.2a10.29,10.29,0,0,0,0-1.11l0-.29c0-.1,0-.21,0-.31a3.44,3.44,0,0,0,0-.45c-.05-.33-.11-.66-.19-1v0a.24.24,0,0,0,0-.08c-.07-.28-.14-.56-.23-.83s-.13-.37-.2-.55l-.09-.23s0-.1-.05-.15c-.13-.3-.27-.6-.42-.89l-.21-.39-4.12-7.21a11,11,0,0,1,.68,1.43,2,2,0,0,1,.08.22,13,13,0,0,1,.44,1.38.29.29,0,0,0,0,.09,11.87,11.87,0,0,1,.25,1.47c0,.11,0,.21,0,.32,0,.5.06,1,.06,1.51a2.46,2.46,0,0,1,0,.28c0,.32,0,.64-.07,1l-3.66-6.41a11.29,11.29,0,0,0-1.44-2A13.51,13.51,0,0,0,274,54.81c-.15-.12-.31-.22-.47-.33s-.61-.45-.94-.65l-.61-.32A10.56,10.56,0,0,0,271,53l-.7-.28c-.33-.13-.66-.25-1-.36l-.77-.22c-.35-.09-.7-.17-1.06-.24s-.54-.11-.82-.15-.74-.11-1.12-.15l-.86-.08c-.39,0-.78,0-1.18,0h-1.24l-.73.05-1.22.09-.38,0-1,.14-.7.09-.23,0-1.68.33-.15,0-.32.08c-.36.08-.72.16-1.08.26l-.8.23-.39.12-.26.07-1.37.46-.42.16-.37.14-.54.2c-.44.17-.87.35-1.31.54l-.23.1-.28.13-.77.35-1.27.64-.09,0-.17.09-1,.55-1.07.63-.15.09-.08.05c-.45.28-.9.56-1.35.86l-.81.55c-.2.14-.4.28-.59.43-.4.29-.78.58-1.16.88l-.26.2-.06,0c-.57.46-1.11.92-1.64,1.39l-.05,0-.12.11c-.48.44-.95.89-1.4,1.34l-.28.28-.2.2-.47.52c-.33.36-.65.71-1,1.07l-.6.73-.8,1.05c-.19.25-.36.51-.53.76s-.47.7-.68,1-.32.52-.47.78-.38.7-.56,1c-.08.15-.18.3-.25.46s-.14.31-.22.47l-.16.36c-.2.48-.4,1-.56,1.42a.19.19,0,0,0,0,.07c-.08.23-.14.45-.21.68s-.19.59-.27.88c0,0,0,.08,0,.12s-.06.28-.09.42-.13.56-.18.84c0,.1,0,.2,0,.3s0,.3,0,.45-.05.31-.06.46,0,.49,0,.74c0,.08,0,.16,0,.25v.1q0,.51,0,1l0,.26,0,.29c0,.14,0,.27.05.41,0,.3.1.61.17.91v0a.24.24,0,0,1,0,.08c.07.25.13.51.21.76s.13.33.19.5.05.14.07.2a1.21,1.21,0,0,1,.05.14c.12.28.25.55.39.82a3.9,3.9,0,0,0,.19.35l3.7,6.47-.08,0a14.2,14.2,0,0,1-1.39-.74l-.21-.14a11.88,11.88,0,0,1-1.28-.92l-.14-.11a12.16,12.16,0,0,1-2.77-3.28l4.12,7.21A11.28,11.28,0,0,0,234,94.93a11.6,11.6,0,0,0,1.2,1.12l.13.12a14.85,14.85,0,0,0,1.28.92l.21.13a15.54,15.54,0,0,0,1.4.75l.25.12c.49.22,1,.42,1.51.6l.25.08a17,17,0,0,0,1.67.47l.16,0c.59.13,1.19.24,1.81.33H244c.62.08,1.26.14,1.9.18h.24c.63,0,1.26,0,1.91,0a1,1,0,0,0,.17,0h.13c.74,0,1.5-.08,2.27-.16h.28c.6-.07,1.2-.15,1.81-.25l.15,0,.25-.05q.67-.12,1.35-.27l.24,0,.11,0c.5-.11,1-.24,1.52-.37l.06,0,.29-.08,1.12-.33.18-.05.35-.11.87-.3.28-.09.29-.11.82-.3.35-.13.23-.1.8-.33.4-.17.17-.08c.27-.11.53-.24.8-.36l.43-.2.12-.06.85-.42c.14-.08.29-.14.43-.21l.07,0,1.08-.59.24-.13h0l1.35-.8.06,0,.29-.19c.34-.21.69-.43,1-.66l.16-.1.88-.6.66-.47c.43-.31.85-.64,1.27-1l.28-.21.06,0c.62-.5,1.22-1,1.8-1.51l.05,0a1.59,1.59,0,0,0,.13-.13c.54-.48,1-1,1.54-1.46l.3-.3.22-.22c.18-.19.34-.39.51-.58.36-.39.72-.77,1.05-1.17s.43-.53.65-.8.6-.76.88-1.14l.58-.84c.26-.38.51-.75.75-1.13s.34-.57.5-.86.43-.76.62-1.14c.09-.17.19-.34.27-.5s.16-.35.24-.52.12-.27.17-.4c.23-.51.44-1,.62-1.55l0-.08c.08-.24.14-.48.22-.72s.21-.66.29-1ZM279.61,68c-.08.24-.14.49-.23.73-.18.54-.4,1.08-.64,1.63-.05.13-.12.26-.18.39-.15.34-.33.68-.5,1s-.4.77-.62,1.15-.33.57-.51.85-.48.76-.74,1.14l-.58.84c-.28.38-.58.76-.88,1.14l-.65.8c-.33.39-.69.78-1.05,1.17s-.48.53-.73.79L272,80c-.5.49-1,1-1.54,1.46l-.13.12q-.91.82-1.92,1.62l-.28.21c-.62.49-1.25,1-1.92,1.43l-1,.71-1,.66-.35.22c-.45.27-.9.54-1.35.79l-.26.14-1.08.59-.5.25-.85.43-.56.26-.79.36-.57.24c-.27.12-.53.23-.8.33l-.58.23-.82.31-.57.2-.87.29-.54.17-1.11.32-.35.1c-.51.14-1,.26-1.52.38l-.35.07c-.45.1-.9.18-1.35.26l-.4.07c-.61.1-1.21.19-1.81.25l-.29,0c-.76.08-1.52.13-2.26.15h-.31c-.64,0-1.28,0-1.9,0l-.24,0c-.64,0-1.28-.09-1.9-.17l-.07,0c-.62-.08-1.23-.19-1.82-.32l-.16,0c-.57-.13-1.12-.29-1.67-.47l-.24-.08a14.38,14.38,0,0,1-1.51-.6l-.1,0c-.09-.2-.2-.4-.28-.6l-.08-.21a10.81,10.81,0,0,1-.39-1.26l0-.08c-.1-.44-.17-.89-.23-1.34l0-.29a12.82,12.82,0,0,1-.05-1.39c0-.08,0-.17,0-.25,0-.39,0-.8.09-1.2l.06-.44c0-.38.13-.76.21-1.14l.09-.43c.08-.33.19-.67.29-1s.13-.45.21-.67c.17-.5.37-1,.58-1.49l.17-.36c.14-.31.3-.63.46-.94s.36-.7.56-1,.31-.52.47-.78.44-.7.68-1,.35-.51.53-.77.53-.69.8-1,.39-.49.6-.73.62-.71,1-1.07.44-.49.68-.73l.27-.27c.45-.46.92-.9,1.4-1.34l.12-.11c.56-.51,1.15-1,1.75-1.48l.26-.2c.57-.44,1.15-.88,1.76-1.3s1.47-1,2.23-1.46l.15-.09c.69-.42,1.39-.81,2.09-1.19l.17-.09c.7-.37,1.41-.71,2.13-1l.28-.13c.69-.31,1.39-.59,2.08-.85l.37-.14c.68-.25,1.37-.48,2.06-.69l.39-.11c.62-.19,1.25-.35,1.87-.5l.33-.08c.69-.15,1.37-.28,2-.39l.7-.1c.46-.06.91-.12,1.36-.16s.82-.06,1.23-.08l1.08,0h.88l1.18,0,.87.08q.56.06,1.11.15c.28,0,.55.09.82.15s.71.16,1.06.25l.77.22c.34.1.67.23,1,.35l.7.28c.33.15.64.31.95.48s.42.21.61.33.64.42.95.65c.15.11.31.21.46.33a10.27,10.27,0,0,1,2.21,2.39c0,.09,0,.18,0,.27l-.06.49c-.06.41-.14.82-.23,1.24,0,.16-.06.31-.1.47C279.84,67.25,279.72,67.62,279.61,68Z" style="opacity:0.2" /><path d="M224.63,77.45l-.89-.1c.69-6.43,4.56-13.12,10.89-18.85l.6.66C229.15,64.66,225.28,71.33,224.63,77.45Zm15.06-21.83-.51-.74a50.8,50.8,0,0,1,5.87-3.54l.41.8A49.09,49.09,0,0,0,239.69,55.62Z" style="fill:#6D28D9" /><path d="M277.29,54.53c7,7.55,2,21.1-11.08,30.26s-29.33,10.47-36.29,2.92-2-21.1,11.06-30.26S270.32,47,277.29,54.53ZM232,86.29c6.36,6.89,21.22,5.7,33.17-2.68S281.61,62.86,275.25,56s-21.23-5.7-33.18,2.66S225.58,79.38,232,86.29" style="fill:#6D28D9" /><path d="M259.22,97.71h0Zm50.39-29.12-.1-.15c.08.13.17.27.24.4Zm-1,10.61a1.55,1.55,0,0,1,0-.21c0-.23.1-.46.14-.69a.66.66,0,0,0,0-.15c0-.1,0-.2,0-.3a.17.17,0,0,0,0-.07,2.33,2.33,0,0,0,0-.37.11.11,0,0,0,0-.08l0-.2a1.23,1.23,0,0,0,0-.19.66.66,0,0,1,0-.14c0-.28,0-.57,0-.86s0-.51,0-.76a3,3,0,0,0-.05-.6,4.27,4.27,0,0,0-.07-.71,3.54,3.54,0,0,0-.08-.45c0-.17-.06-.33-.1-.49s-.12-.45-.19-.67a10.39,10.39,0,0,0-1-2.28l-3.64-6.36a.07.07,0,0,1,.06,0l.66.32a.59.59,0,0,1,.17.1l.51.29a1.11,1.11,0,0,1,.27.17l.65.44a12.34,12.34,0,0,1,2,1.71c.19.22.38.44.56.67s.29.37.42.56.24.34.35.53l-3.88-6.82a12.37,12.37,0,0,0-1.58-2.15,11.6,11.6,0,0,0-1.2-1.12.74.74,0,0,0-.13-.12,14.85,14.85,0,0,0-1.28-.92l-.21-.13c-.45-.27-.91-.52-1.39-.75l-.26-.12a14.38,14.38,0,0,0-1.51-.6l-.25-.08c-.54-.17-1.1-.33-1.66-.47l-.16,0c-.6-.13-1.2-.24-1.81-.33h-.08c-.61-.08-1.26-.13-1.91-.18H292c-.63,0-1.26,0-1.9,0a.53.53,0,0,1-.18,0h-.13c-.74,0-1.49.08-2.26.15l-.15,0h-.13c-.6.07-1.21.15-1.82.26l-.15,0-.25.05c-.45.07-.9.16-1.35.25a1.68,1.68,0,0,1-.24.06l-.11,0c-.5.11-1,.24-1.52.37l-.07,0-.28.08-1.11.32a1.52,1.52,0,0,1-.2.06l-.33.11-.88.29,0,0h0l-.23.08-.29.11c-.28.09-.55.21-.82.3l-.35.14-.23.1-.45.18-.35.14-.4.17-.17.08-.8.36-.42.2-.13.06-.85.42a4.13,4.13,0,0,0-.42.22l-.08,0-.18.11h0l-.89.49-.24.13,0,0c-.45.24-.9.52-1.34.79l-.06,0-.29.17-1,.67a.78.78,0,0,0-.15.1c-.31.19-.6.4-.89.6l-.66.47c-.43.31-.86.65-1.26,1a3.06,3.06,0,0,0-.29.21l-.06,0c-.62.5-1.22,1-1.8,1.52,0,0,0,0-.05,0s-.08.09-.13.13c-.53.48-1,1-1.53,1.46-.11.1-.21.2-.31.31l-.22.21c-.18.19-.34.38-.51.58-.36.39-.72.77-1.05,1.17l-.64.79c-.3.39-.61.77-.89,1.15l-.59.84c-.25.37-.5.76-.73,1.14s-.35.57-.51.84-.42.77-.62,1.15c-.09.17-.19.34-.27.5s-.16.35-.23.52l-.19.39c-.22.53-.43,1-.62,1.56,0,0,0,0,0,.08-.08.24-.14.48-.21.73s-.22.65-.3,1a.79.79,0,0,0,0,.13c0,.16-.06.31-.1.46-.07.31-.14.61-.19.92,0,.11,0,.22,0,.34s-.05.32-.06.47a4.6,4.6,0,0,0-.06.52c0,.27,0,.54-.05.8v.39a10.4,10.4,0,0,0,0,1.12,2.48,2.48,0,0,1,0,.27c0,.12,0,.22,0,.33s0,.3.05.44c0,.34.11.67.19,1,0,0,0,0,0,0s0,.06,0,.08c.07.28.14.56.23.83s.14.38.21.55a.76.76,0,0,0,.06.18c1.25-.42,2.5-.9,3.74-1.45h0a5.18,5.18,0,0,1,.14-.53c.06-.2.12-.42.19-.62l.11-.37a2.29,2.29,0,0,1,.12-.37c0-.13.09-.26.14-.4s.16-.44.26-.67.09-.21.13-.31.07-.16.1-.25.1-.21.15-.32l0-.07c.24-.54.51-1.07.81-1.6.1-.19.21-.38.32-.57a8.31,8.31,0,0,1,.51-.85c.23-.38.49-.75.74-1.14l.58-.84c.14-.19.28-.37.44-.56l.44-.58c.17-.23.36-.45.55-.67l.1-.13.51-.59c.18-.18.36-.38.54-.57s.25-.27.36-.41l.38-.39c.09-.11.2-.2.3-.31.47-.48,1-1,1.5-1.42a.87.87,0,0,1,.17-.16l.65-.58.91-.76.34-.28A3.06,3.06,0,0,0,270,71c.61-.49,1.25-1,1.91-1.43a45.15,45.15,0,0,1,4-2.52c.33-.19.65-.37,1-.54s.69-.36,1-.52q1.17-.59,2.37-1.08h0c.28-.12.56-.24.85-.34s.33-.14.49-.2.59-.23.89-.33l.47-.16,0,0,.87-.29c1.12-.36,2.25-.67,3.36-.93l.16,0a1.38,1.38,0,0,1,.2,0,.3.3,0,0,1,.16,0l.66-.15c.72-.13,1.42-.25,2.12-.35l.78-.09.27,0,1.05-.08a2.06,2.06,0,0,1,.26,0l1,0h1.27l.94,0h.23l1,.07h.06c.31,0,.6.06.9.1h.06c.32,0,.62.09.92.15s.6.1.9.18a.09.09,0,0,1,.07,0h.09l.24.07.23.06c.4.1.8.22,1.19.35l.25.08c.26.08.52.18.77.28l.75.32a.18.18,0,0,1,.09,0c.09.21.21.4.28.61a.59.59,0,0,1,.07.2,8.44,8.44,0,0,1,.41,1.26s0,0,0,.08a8.33,8.33,0,0,1,.19,1.13.76.76,0,0,1,0,.21c0,.11,0,.2,0,.29a10.77,10.77,0,0,1,.05,1.39V69c0,.4-.06.8-.1,1.2l-.06.44c-.05.38-.13.76-.21,1.15,0,.13,0,.28-.09.42-.09.33-.19.67-.3,1a5.53,5.53,0,0,1-.2.66c-.17.5-.37,1-.58,1.49l-.16.37-.47.93c-.18.35-.37.7-.56,1s-.31.51-.46.78l-.69,1c-.17.26-.35.51-.53.77s-.53.7-.8,1l-.59.73c-.31.36-.64.71-1,1.06s-.44.5-.68.74l-.27.28c-.45.44-.92.89-1.41,1.34l-.12.11c-.55.5-1.14,1-1.74,1.47a2.26,2.26,0,0,0-.26.2c-.57.44-1.15.88-1.75,1.3s-1.48,1-2.23,1.46l-.16.09c-.68.42-1.39.81-2.09,1.19l-.16.09c-.72.37-1.42.71-2.14,1l-.29.14c-.69.3-1.37.58-2.07.85l-.37.13c-.68.25-1.37.48-2.06.69l-.39.12c-.62.17-1.24.35-1.87.49l-.32.08c-.7.16-1.38.28-2.06.4l-.7.08-1.36.18-1.23.07-1.07,0-.89,0c-.4,0-.79,0-1.18,0l-.87-.08q-.56-.06-1.11-.15c-.27,0-.55-.09-.82-.15s-.7-.15-1-.24l-.19.1-.08,0a4.13,4.13,0,0,1-.42.22l-.85.42-.13.06-.42.2c-.26.13-.53.25-.79.36l-.18.08-.4.17-.35.14a2.39,2.39,0,0,0,.13.21,2.78,2.78,0,0,0,.26.37,9.4,9.4,0,0,0,.85,1.06l.62.63c.21.17.42.34.62.52s.32.22.46.33c.31.22.62.45,1,.65s.4.22.61.32a9.21,9.21,0,0,0,.94.48l.7.28.48.19.52.17.78.22c.34.09.68.18,1,.25s.55.1.83.14.74.12,1.12.16l.86.07c.39,0,.79,0,1.18.06H276l.56,0,1.22-.08.37,0h0l1-.14.35,0c.18,0,.38,0,.57-.09l.84-.14c.28,0,.56-.12.84-.18s.67-.15,1-.24l.55-.14c.26-.07.52-.14.79-.23A37.55,37.55,0,0,0,290,99.29c.43-.21.86-.42,1.28-.64l1.28-.69c.36-.2.72-.42,1.08-.64l1-.62c.45-.29.91-.6,1.36-.92.2-.14.41-.28.6-.43.4-.29.78-.57,1.16-.88.12-.08.22-.16.32-.24s.16-.13.25-.21c.34-.27.68-.55,1-.83s.38-.33.55-.5.49-.44.72-.66.65-.63,1-1l.2-.2.15-.18c.11-.11.21-.24.31-.36s.33-.35.49-.52.32-.37.48-.55c.35-.41.69-.82,1-1.25a6.41,6.41,0,0,0,.39-.52l.53-.76.33-.47c.14-.2.26-.4.38-.6l.44-.75c.2-.35.38-.7.56-1l.13-.23h0a3.29,3.29,0,0,0,.21-.42,7.35,7.35,0,0,0,.34-.76c.07-.15.12-.29.18-.44a.42.42,0,0,0,.06-.14c.06-.17.13-.33.19-.5a1.76,1.76,0,0,0,.09-.2l.08-.3s0,0,0,0l.13-.42c.07-.22.13-.42.19-.63A3.92,3.92,0,0,0,308.6,79.2Z" style="fill:#6D28D9" /><path d="M259.22,97.71h0Zm50.39-29.12-.1-.15c.08.13.17.27.24.4Zm-1,10.61a1.55,1.55,0,0,1,0-.21c0-.23.1-.46.14-.69a.66.66,0,0,0,0-.15c0-.1,0-.2,0-.3a.17.17,0,0,0,0-.07,2.33,2.33,0,0,0,0-.37.11.11,0,0,0,0-.08l0-.2a1.23,1.23,0,0,0,0-.19.66.66,0,0,1,0-.14c0-.28,0-.57,0-.86s0-.51,0-.76a3,3,0,0,0-.05-.6,4.27,4.27,0,0,0-.07-.71,3.54,3.54,0,0,0-.08-.45c0-.17-.06-.33-.1-.49s-.12-.45-.19-.67a10.39,10.39,0,0,0-1-2.28l-3.64-6.36a.07.07,0,0,1,.06,0l.66.32a.59.59,0,0,1,.17.1l.51.29a1.11,1.11,0,0,1,.27.17l.65.44a12.34,12.34,0,0,1,2,1.71c.19.22.38.44.56.67s.29.37.42.56.24.34.35.53l-3.88-6.82a12.37,12.37,0,0,0-1.58-2.15,11.6,11.6,0,0,0-1.2-1.12.74.74,0,0,0-.13-.12,14.85,14.85,0,0,0-1.28-.92l-.21-.13c-.45-.27-.91-.52-1.39-.75l-.26-.12a14.38,14.38,0,0,0-1.51-.6l-.25-.08c-.54-.17-1.1-.33-1.66-.47l-.16,0c-.6-.13-1.2-.24-1.81-.33h-.08c-.61-.08-1.26-.13-1.91-.18H292c-.63,0-1.26,0-1.9,0a.53.53,0,0,1-.18,0h-.13c-.74,0-1.49.08-2.26.15l-.15,0h-.13c-.6.07-1.21.15-1.82.26l-.15,0-.25.05c-.45.07-.9.16-1.35.25a1.68,1.68,0,0,1-.24.06l-.11,0c-.5.11-1,.24-1.52.37l-.07,0-.28.08-1.11.32a1.52,1.52,0,0,1-.2.06l-.33.11-.88.29,0,0h0l-.23.08-.29.11c-.28.09-.55.21-.82.3l-.35.14-.23.1-.45.18-.35.14-.4.17-.17.08-.8.36-.42.2-.13.06-.85.42a4.13,4.13,0,0,0-.42.22l-.08,0-.18.11h0l-.89.49-.24.13,0,0c-.45.24-.9.52-1.34.79l-.06,0-.29.17-1,.67a.78.78,0,0,0-.15.1c-.31.19-.6.4-.89.6l-.66.47c-.43.31-.86.65-1.26,1a3.06,3.06,0,0,0-.29.21l-.06,0c-.62.5-1.22,1-1.8,1.52,0,0,0,0-.05,0s-.08.09-.13.13c-.53.48-1,1-1.53,1.46-.11.1-.21.2-.31.31l-.22.21c-.18.19-.34.38-.51.58-.36.39-.72.77-1.05,1.17l-.64.79c-.3.39-.61.77-.89,1.15l-.59.84c-.25.37-.5.76-.73,1.14s-.35.57-.51.84-.42.77-.62,1.15c-.09.17-.19.34-.27.5s-.16.35-.23.52l-.19.39c-.22.53-.43,1-.62,1.56,0,0,0,0,0,.08-.08.24-.14.48-.21.73s-.22.65-.3,1a.79.79,0,0,0,0,.13c0,.16-.06.31-.1.46-.07.31-.14.61-.19.92,0,.11,0,.22,0,.34s-.05.32-.06.47a4.6,4.6,0,0,0-.06.52c0,.27,0,.54-.05.8v.39a10.4,10.4,0,0,0,0,1.12,2.48,2.48,0,0,1,0,.27c0,.12,0,.22,0,.33s0,.3.05.44c0,.34.11.67.19,1,0,0,0,0,0,0s0,.06,0,.08c.07.28.14.56.23.83s.14.38.21.55a.76.76,0,0,0,.06.18c1.25-.42,2.5-.9,3.74-1.45h0a5.18,5.18,0,0,1,.14-.53c.06-.2.12-.42.19-.62l.11-.37a2.29,2.29,0,0,1,.12-.37c0-.13.09-.26.14-.4s.16-.44.26-.67.09-.21.13-.31.07-.16.1-.25.1-.21.15-.32l0-.07c.24-.54.51-1.07.81-1.6.1-.19.21-.38.32-.57a8.31,8.31,0,0,1,.51-.85c.23-.38.49-.75.74-1.14l.58-.84c.14-.19.28-.37.44-.56l.44-.58c.17-.23.36-.45.55-.67l.1-.13.51-.59c.18-.18.36-.38.54-.57s.25-.27.36-.41l.38-.39c.09-.11.2-.2.3-.31.47-.48,1-1,1.5-1.42a.87.87,0,0,1,.17-.16l.65-.58.91-.76.34-.28A3.06,3.06,0,0,0,270,71c.61-.49,1.25-1,1.91-1.43a45.15,45.15,0,0,1,4-2.52c.33-.19.65-.37,1-.54s.69-.36,1-.52q1.17-.59,2.37-1.08h0c.28-.12.56-.24.85-.34s.33-.14.49-.2.59-.23.89-.33l.47-.16,0,0,.87-.29c1.12-.36,2.25-.67,3.36-.93l.16,0a1.38,1.38,0,0,1,.2,0,.3.3,0,0,1,.16,0l.66-.15c.72-.13,1.42-.25,2.12-.35l.78-.09.27,0,1.05-.08a2.06,2.06,0,0,1,.26,0l1,0h1.27l.94,0h.23l1,.07h.06c.31,0,.6.06.9.1h.06c.32,0,.62.09.92.15s.6.1.9.18a.09.09,0,0,1,.07,0h.09l.24.07.23.06c.4.1.8.22,1.19.35l.25.08c.26.08.52.18.77.28l.75.32a.18.18,0,0,1,.09,0c.09.21.21.4.28.61a.59.59,0,0,1,.07.2,8.44,8.44,0,0,1,.41,1.26s0,0,0,.08a8.33,8.33,0,0,1,.19,1.13.76.76,0,0,1,0,.21c0,.11,0,.2,0,.29a10.77,10.77,0,0,1,.05,1.39V69c0,.4-.06.8-.1,1.2l-.06.44c-.05.38-.13.76-.21,1.15,0,.13,0,.28-.09.42-.09.33-.19.67-.3,1a5.53,5.53,0,0,1-.2.66c-.17.5-.37,1-.58,1.49l-.16.37-.47.93c-.18.35-.37.7-.56,1s-.31.51-.46.78l-.69,1c-.17.26-.35.51-.53.77s-.53.7-.8,1l-.59.73c-.31.36-.64.71-1,1.06s-.44.5-.68.74l-.27.28c-.45.44-.92.89-1.41,1.34l-.12.11c-.55.5-1.14,1-1.74,1.47a2.26,2.26,0,0,0-.26.2c-.57.44-1.15.88-1.75,1.3s-1.48,1-2.23,1.46l-.16.09c-.68.42-1.39.81-2.09,1.19l-.16.09c-.72.37-1.42.71-2.14,1l-.29.14c-.69.3-1.37.58-2.07.85l-.37.13c-.68.25-1.37.48-2.06.69l-.39.12c-.62.17-1.24.35-1.87.49l-.32.08c-.7.16-1.38.28-2.06.4l-.7.08-1.36.18-1.23.07-1.07,0-.89,0c-.4,0-.79,0-1.18,0l-.87-.08q-.56-.06-1.11-.15c-.27,0-.55-.09-.82-.15s-.7-.15-1-.24l-.19.1-.08,0a4.13,4.13,0,0,1-.42.22l-.85.42-.13.06-.42.2c-.26.13-.53.25-.79.36l-.18.08-.4.17-.35.14a2.39,2.39,0,0,0,.13.21,2.78,2.78,0,0,0,.26.37,9.4,9.4,0,0,0,.85,1.06l.62.63c.21.17.42.34.62.52s.32.22.46.33c.31.22.62.45,1,.65s.4.22.61.32a9.21,9.21,0,0,0,.94.48l.7.28.48.19.52.17.78.22c.34.09.68.18,1,.25s.55.1.83.14.74.12,1.12.16l.86.07c.39,0,.79,0,1.18.06H276l.56,0,1.22-.08.37,0h0l1-.14.35,0c.18,0,.38,0,.57-.09l.84-.14c.28,0,.56-.12.84-.18s.67-.15,1-.24l.55-.14c.26-.07.52-.14.79-.23A37.55,37.55,0,0,0,290,99.29c.43-.21.86-.42,1.28-.64l1.28-.69c.36-.2.72-.42,1.08-.64l1-.62c.45-.29.91-.6,1.36-.92.2-.14.41-.28.6-.43.4-.29.78-.57,1.16-.88.12-.08.22-.16.32-.24s.16-.13.25-.21c.34-.27.68-.55,1-.83s.38-.33.55-.5.49-.44.72-.66.65-.63,1-1l.2-.2.15-.18c.11-.11.21-.24.31-.36s.33-.35.49-.52.32-.37.48-.55c.35-.41.69-.82,1-1.25a6.41,6.41,0,0,0,.39-.52l.53-.76.33-.47c.14-.2.26-.4.38-.6l.44-.75c.2-.35.38-.7.56-1l.13-.23h0a3.29,3.29,0,0,0,.21-.42,7.35,7.35,0,0,0,.34-.76c.07-.15.12-.29.18-.44a.42.42,0,0,0,.06-.14c.06-.17.13-.33.19-.5a1.76,1.76,0,0,0,.09-.2l.08-.3s0,0,0,0l.13-.42c.07-.22.13-.42.19-.63A3.92,3.92,0,0,0,308.6,79.2Z" style="opacity:0.2" /><path d="M304.73,94.72l-.63-.64a39.19,39.19,0,0,0,3.6-4l.7.55A39.76,39.76,0,0,1,304.73,94.72Z" style="fill:#6D28D9" /><path d="M310.64,87.41l-.76-.47a22.59,22.59,0,0,0,3.71-12.45l.89,0A23.39,23.39,0,0,1,310.64,87.41Z" style="fill:#6D28D9" /><path d="M309.75,68.84l-.14-.25-.1-.15c-.11-.19-.23-.36-.35-.53s-.27-.38-.42-.56-.37-.45-.56-.67a12.34,12.34,0,0,0-2-1.71l-.65-.44a1.11,1.11,0,0,0-.27-.17l-.51-.29a.59.59,0,0,0-.17-.1c-.26-.15-.53-.27-.81-.4a.18.18,0,0,0-.09,0l-.75-.32-.77-.28-.25-.08c-.39-.13-.79-.25-1.19-.35l-.23-.06a1.77,1.77,0,0,0-.33-.08.09.09,0,0,0-.07,0c-.3-.08-.6-.13-.9-.18s-.6-.11-.92-.15h-.06c-.3,0-.59-.08-.9-.1h-.06l-1-.07h-.23l-.94,0h-1.27l-1,0a2.06,2.06,0,0,0-.26,0l-1.05.08-.27,0-.78.09c-.7.1-1.4.22-2.12.35l-.66.15a.3.3,0,0,0-.16,0l-.36.07c-1.11.26-2.24.57-3.36.93l-.87.29h0l-.46.17c-.3.1-.59.21-.89.33s-.32.12-.49.2-.57.22-.85.34h0q-1.2.49-2.37,1.08c-.34.16-.68.34-1,.52s-.65.35-1,.54a45.15,45.15,0,0,0-4,2.52c-.66.47-1.3.94-1.91,1.43-.22.16-.42.33-.63.49l-.91.76-.65.58a.87.87,0,0,0-.17.16c-.53.47-1,.93-1.5,1.42-.1.11-.21.2-.3.31l-.38.39c-.32.32-.62.65-.9,1l-.51.59-.1.13c-.19.22-.38.44-.55.67l-.44.58c-.16.19-.3.37-.44.56a21.28,21.28,0,0,0-1.32,2c-.17.28-.35.57-.51.85s-.22.38-.32.57l-.29.57c-.18.34-.36.68-.52,1l0,.07a3.13,3.13,0,0,1-.15.32c0,.09-.07.17-.1.25s-.1.21-.13.31-.18.45-.26.67-.1.27-.14.4a2.29,2.29,0,0,0-.12.37c-.12.33-.21.66-.3,1a5.18,5.18,0,0,0-.14.53c.83-.37,1.66-.78,2.49-1.21,1.58-5.37,5.87-11,12.32-15.57a42.14,42.14,0,0,1,4.49-2.74c.84-.44,1.66-.85,2.49-1.22h0c1.24-.54,2.49-1,3.74-1.45,8.21-2.71,16.27-2.3,21.08,1.48a12.63,12.63,0,0,1,1.37,1.26A11.19,11.19,0,0,1,307.53,70a10.39,10.39,0,0,1,1,2.28c.07.22.13.44.19.67s.07.32.1.49a3.54,3.54,0,0,1,.08.45,4.27,4.27,0,0,1,.07.71,3,3,0,0,1,.05.6c0,.25,0,.51,0,.76s0,.58,0,.86c0,.11,0,.22,0,.33l0,.2a.11.11,0,0,1,0,.08,2.33,2.33,0,0,1,0,.37.17.17,0,0,1,0,.07,3.54,3.54,0,0,1-.08.45,7.17,7.17,0,0,1-.18.9,3.92,3.92,0,0,1-.15.59,9,9,0,0,1-.32,1s0,0,0,0-.1.33-.17.5-.13.33-.19.5a.42.42,0,0,1-.06.14c-.06.15-.11.29-.18.44a7.35,7.35,0,0,1-.34.76,3.29,3.29,0,0,1-.21.42h0a14.46,14.46,0,0,1-.69,1.28c-.13.25-.28.5-.44.75s-.24.4-.38.6c-.27.41-.55.82-.86,1.23a6.41,6.41,0,0,1-.39.52c-.31.43-.65.84-1,1.25-.16.18-.31.37-.48.55s-.51.58-.8.88l-.15.18-.2.2c-.32.32-.63.64-1,1s-.46.44-.72.66-.35.33-.55.5-.66.56-1,.83c-.09.08-.18.14-.25.21s-.2.16-.32.24c-.38.31-.76.59-1.16.88-.19.15-.4.29-.6.43-.45.32-.91.63-1.36.92l-1,.62c-.36.22-.72.44-1.08.64l-1.28.69c-.42.23-.85.44-1.28.64a37.55,37.55,0,0,1-5.93,2.27c-.27.09-.53.16-.79.23l-.55.14c-.34.09-.67.17-1,.24s-.56.13-.84.18l-.84.14c-.19,0-.39.07-.57.09a12.9,12.9,0,0,1-1.33.19h0a19.59,19.59,0,0,1-2.15.15h-.53a21.48,21.48,0,0,1-2.92-.14,15.53,15.53,0,0,1-1.95-.3c-.35-.07-.7-.15-1-.25a6.94,6.94,0,0,1-.78-.22l-.52-.17-.48-.19a12.7,12.7,0,0,1-4.29-2.58l-.62-.63a9.4,9.4,0,0,1-.85-1.06,2.78,2.78,0,0,1-.26-.37,2.39,2.39,0,0,1-.13-.21c-.16.07-.3.13-.45.18l-.23.1-.35.14-.82.31-.29.1-.23.08h0a11.36,11.36,0,0,0,1.57,2.15c7,7.56,23.23,6.25,36.31-2.92C309,88.62,314.2,76.63,309.75,68.84Z" style="fill:#6D28D9" /></g></svg>
